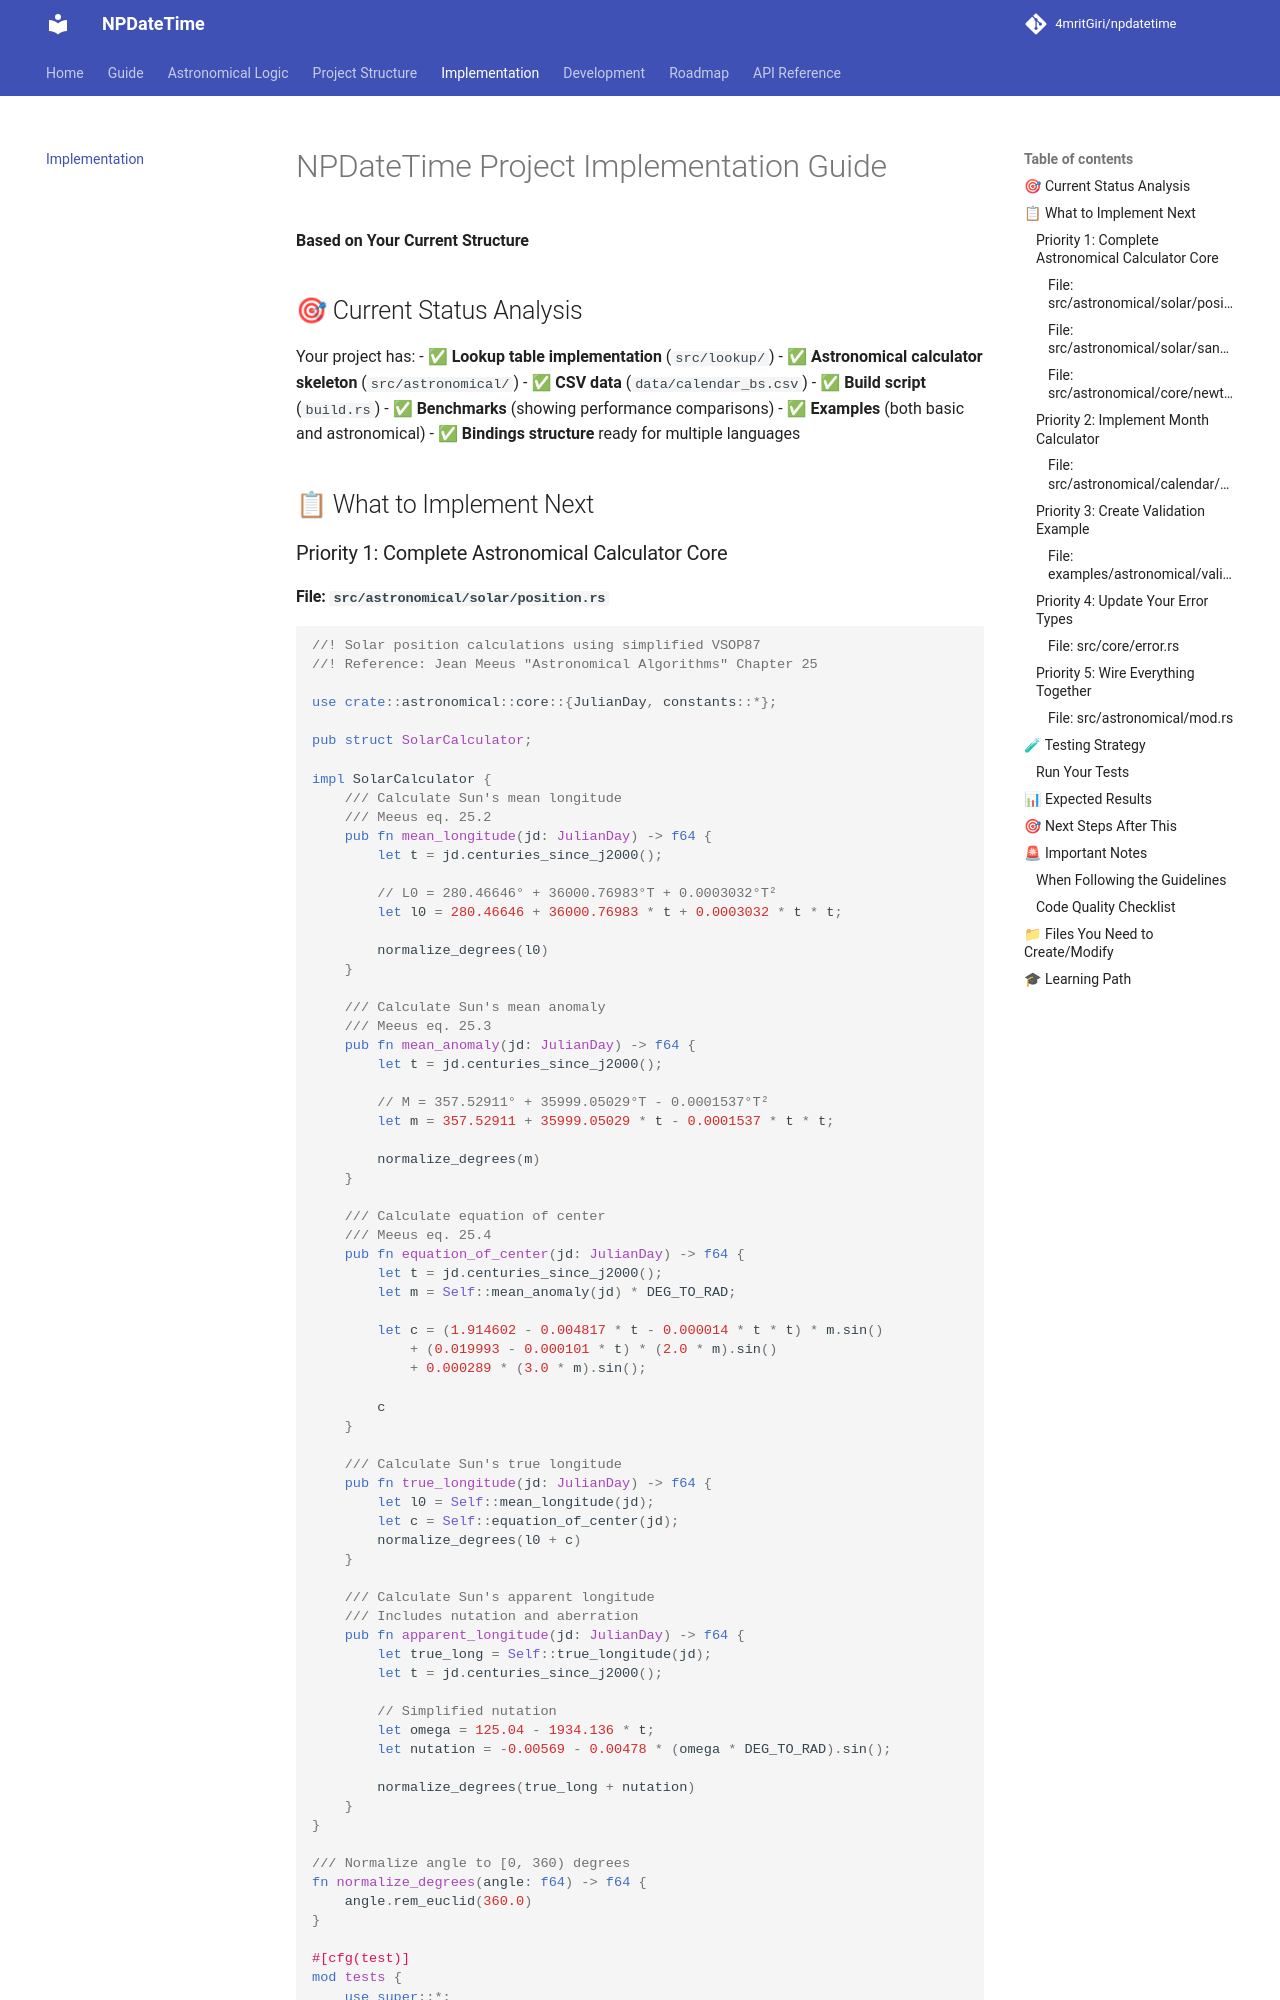

repository: 4mritGiri/npdatetime · page: IMPLEMENTATION_GUIDE/index.html · generator: mkdocs

# NPDateTime Project Implementation Guide
**Based on Your Current Structure**

## 🎯 Current Status Analysis

Your project has:
- ✅ **Lookup table implementation** (`src/lookup/`)
- ✅ **Astronomical calculator skeleton** (`src/astronomical/`)
- ✅ **CSV data** (`data/calendar_bs.csv`)
- ✅ **Build script** (`build.rs`)
- ✅ **Benchmarks** (showing performance comparisons)
- ✅ **Examples** (both basic and astronomical)
- ✅ **Bindings structure** ready for multiple languages

## 📋 What to Implement Next

### Priority 1: Complete Astronomical Calculator Core
